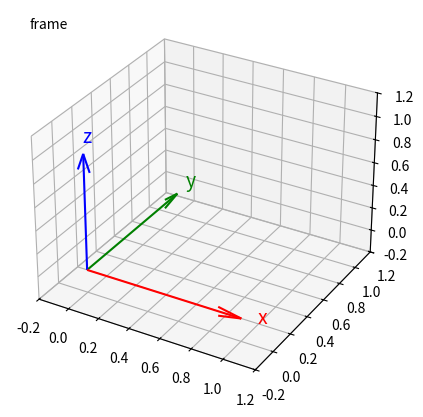

Reproduce this figure in Python.
# Coordinate frame with quiver arrows in 3-D and text labels at the tips.
import matplotlib.pyplot as plt

fig = plt.figure(figsize=(5, 5))
ax = fig.add_subplot(projection="3d")
origin = [0, 0, 0]
for (u, v, w), name, color in [((1, 0, 0), "x", "r"), ((0, 1, 0), "y", "g"), ((0, 0, 1), "z", "b")]:
    ax.quiver(*origin, u, v, w, color=color, arrow_length_ratio=0.15)
    ax.text(u * 1.1, v * 1.1, w * 1.1, name, color=color, fontsize=14)
ax.text2D(0.05, 0.95, "frame", transform=ax.transAxes)
ax.set_xlim(-0.2, 1.2)
ax.set_ylim(-0.2, 1.2)
ax.set_zlim(-0.2, 1.2)
print(len(ax.texts))
fig.savefig("frame.png")
